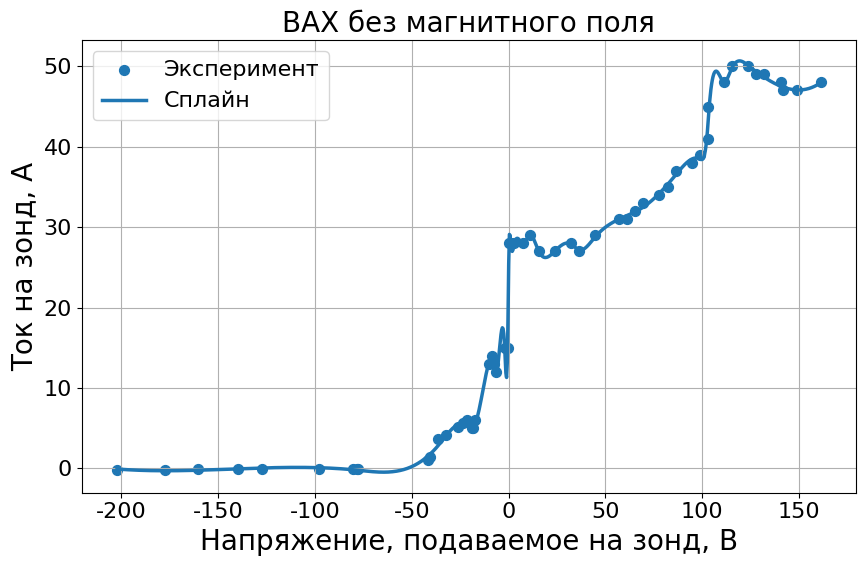
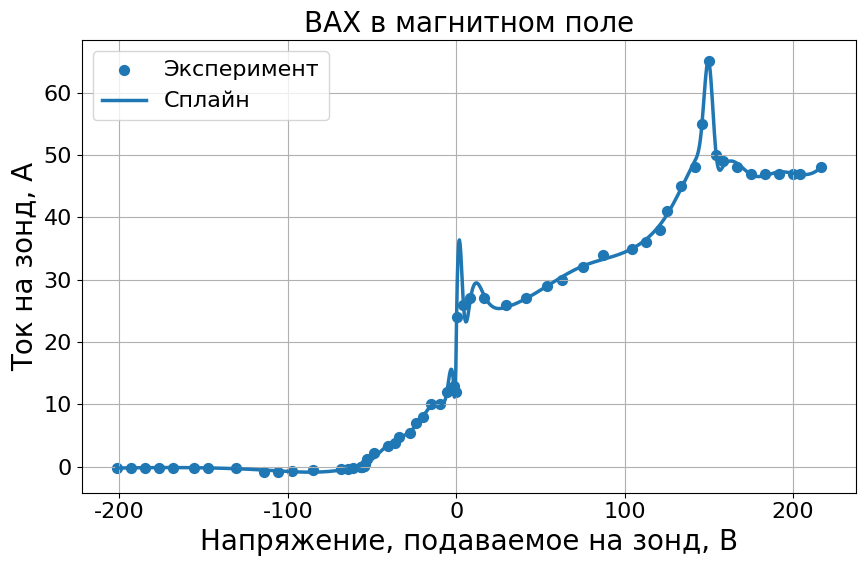
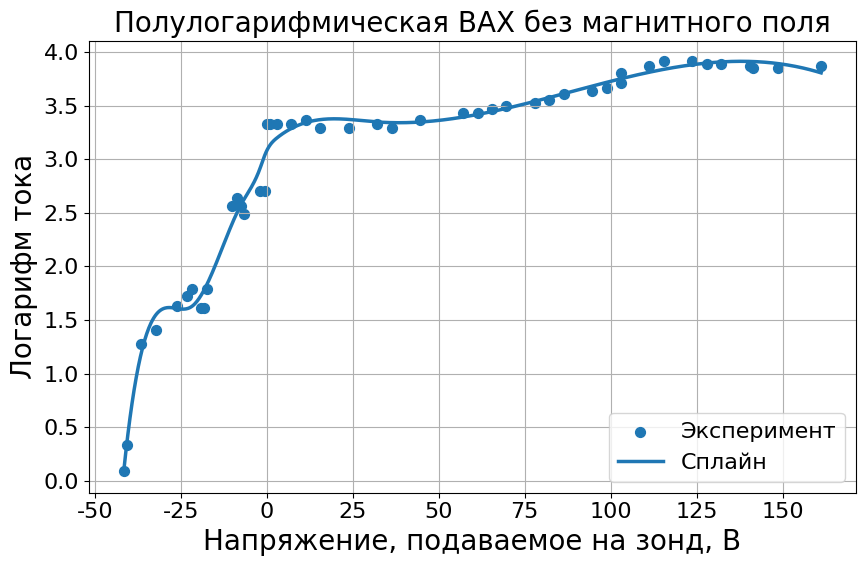
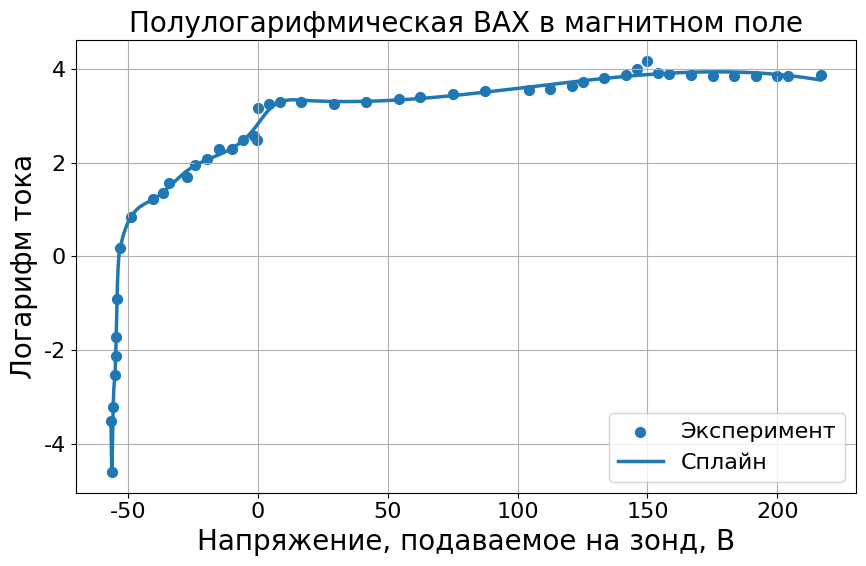

Here is the Python script that generated these plots, in order:
import numpy as np
import matplotlib.pyplot as plt
from scipy.interpolate import UnivariateSpline
from matplotlib import font_manager, rcParams

# ================== НАСТРОЙКА ШРИФТА ==================
# Убедитесь, что Times New Roman установлен в системе
rcParams['font.family'] = 'Times New Roman'
rcParams['font.size'] = 18
rcParams['axes.labelsize'] = 20
rcParams['axes.titlesize'] = 20
rcParams['legend.fontsize'] = 16
rcParams['xtick.labelsize'] = 16
rcParams['ytick.labelsize'] = 16

# ================== ДАННЫЕ ==================
# Таблица А1 — без магнитного поля
U1 = np.array([
-202.2,-177.2,-160.5,-139.7,-127.2,-98.1,-80.1,-78.5,-77.9,
-41.6,-40.6,-36.5,-32.3,-26.1,-23.3,-21.6,-19.0,-18.2,-17.4,
-10.1,-8.5,-7.4,-6.5,-2.0,-0.5,
0.2,1.0,3.0,7.2,11.3,15.6,23.8,32.1,36.3,44.6,57.1,61.3,
65.4,69.6,77.9,82.1,86.3,94.6,98.8,102.9,103.1,111.2,
115.4,123.7,127.9,132.1,140.4,141.5,148.7,161.2
])

I1 = np.array([
-0.15,-0.14,-0.13,-0.12,-0.10,-0.08,-0.06,-0.06,-0.06,
1.1,1.4,3.6,4.1,5.1,5.6,6.0,5.0,5.0,6.0,
13,14,13,12,15,15,
28,28,28,28,29,27,27,28,27,29,31,31,
32,33,34,35,37,38,39,41,45,48,
50,50,49,49,48,47,47,48
])

# Таблица А2 — с магнитным полем
U2 = np.array([
-201.5,-193.2,-184.9,-176.4,-168.2,-155.7,-147.4,-130.7,
-114.1,-105.8,-97.4,-84.9,-68.3,-64.5,-61.4,-56.5,-56.3,
-55.7,-54.9,-54.7,-54.5,
-54.2,-53.0,-48.8,-40.5,-36.3,-34.0,-27.3,-24.1,-19.5,
-15.0,-9.8,-5.6,-1.4,-0.4,
0.2,4.3,8.4,16.8,29.3,41.7,54.2,62.6,75.1,87.5,
104.2,112.5,120.9,
125.0,133.3,141.7,145.8,150.0,154.2,158.3,166.6,
175.1,183.3,191.6,199.9,204.1,216.6
])

I2 = np.array([
-0.16,-0.15,-0.15,-0.14,-0.13,-0.12,-0.11,-0.10,
-0.8,-0.8,-0.7,-0.5,-0.4,-0.3,-0.2,0.03,0.01,
0.04,0.08,0.12,0.18,
0.4,1.2,2.3,3.4,3.9,4.8,5.4,7,8,
10,10,12,13,12,
24,26,27,27,26,27,29,30,32,34,
35,36,38,
41,45,48,55,65,50,49,48,
47,47,47,47,47,48
])

# ================== ФУНКЦИИ ПОСТРОЕНИЯ ==================
def plot_iv(U, I, title, filename):
    idx = np.argsort(U)
    U = U[idx]
    I = I[idx]

    spline = UnivariateSpline(U, I, s=10)
    U_dense = np.linspace(U.min(), U.max(), 1000)
    I_dense = spline(U_dense)

    plt.figure(figsize=(9, 6))
    plt.scatter(U, I, s=50, marker='o', label='Эксперимент')
    plt.plot(U_dense, I_dense, linewidth=2.5, label='Сплайн')
    plt.xlabel('Напряжение, подаваемое на зонд, В')
    plt.ylabel('Ток на зонд, А')
    plt.title(title)
    plt.grid(True)
    plt.legend()
    plt.tight_layout()
    plt.savefig(filename, dpi=300)
    plt.show()
    plt.close()

def plot_semilog(U, I, title, filename):
    mask = I > 0
    U = U[mask]
    I = I[mask]

    idx = np.argsort(U)
    U = U[idx]
    lnI = np.log(I[idx])

    spline = UnivariateSpline(U, lnI, s=0.5)
    U_dense = np.linspace(U.min(), U.max(), 1000)
    lnI_dense = spline(U_dense)

    plt.figure(figsize=(9, 6))
    plt.scatter(U, lnI, s=50, marker='o', label='Эксперимент')
    plt.plot(U_dense, lnI_dense, linewidth=2.5, label='Сплайн')
    plt.xlabel('Напряжение, подаваемое на зонд, В')
    plt.ylabel('Логарифм тока')
    plt.title(title)
    plt.grid(True)
    plt.legend()
    plt.tight_layout()
    plt.savefig(filename, dpi=300)
    plt.show()
    plt.close()

# ================== ПОСТРОЕНИЕ ГРАФИКОВ ==================
plot_iv(U1, I1, 'ВАХ без магнитного поля', 'VAH_no_field.png')
plot_iv(U2, I2, 'ВАХ в магнитном поле', 'VAH_with_field.png')

plot_semilog(U1, I1, 'Полулогарифмическая ВАХ без магнитного поля',
             'VAH_semilog_no_field.png')
plot_semilog(U2, I2, 'Полулогарифмическая ВАХ в магнитном поле',
             'VAH_semilog_with_field.png')
